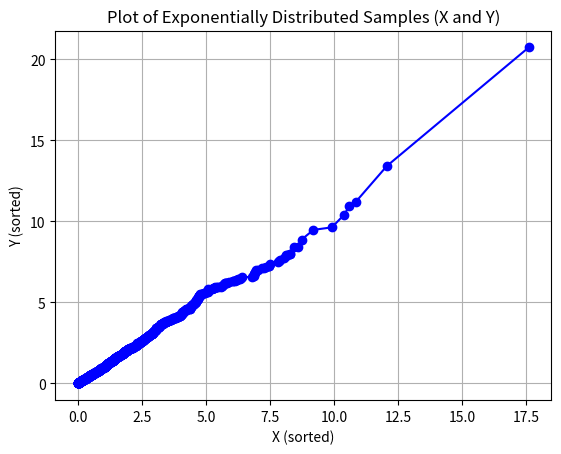

Python code for this plot:
import numpy as np
import matplotlib.pyplot as plt

# Parameters
#E[T] = 1/lamda_T = 2 -> lambda_T = 0.5
lambda_T = 0.5
samples = 1000

# Generate samples for Xi and Yi, negative exponentially distributed
X = np.random.exponential(scale=1/lambda_T, size=samples)
Y = np.random.exponential(scale=1/lambda_T, size=samples)

# Sort the samples in increasing order
X_sorted = np.sort(X)
Y_sorted = np.sort(Y)

# Plot X(j) against Y(j)
plt.plot(X_sorted, Y_sorted, marker='o', linestyle='-', color='b')
plt.title("Plot of Exponentially Distributed Samples (X and Y)")
plt.xlabel("X (sorted)")
plt.ylabel("Y (sorted)")
plt.grid(True)
plt.show()
